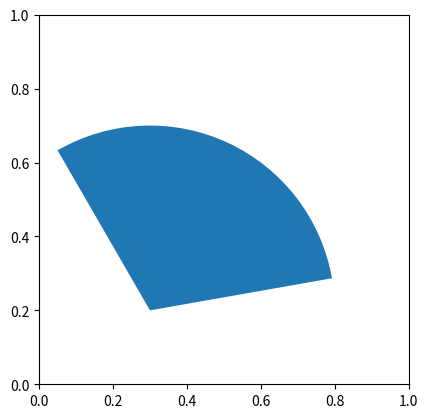
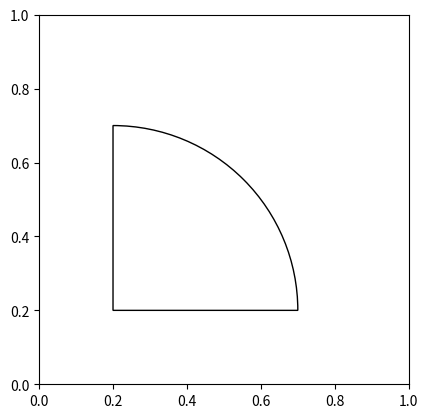
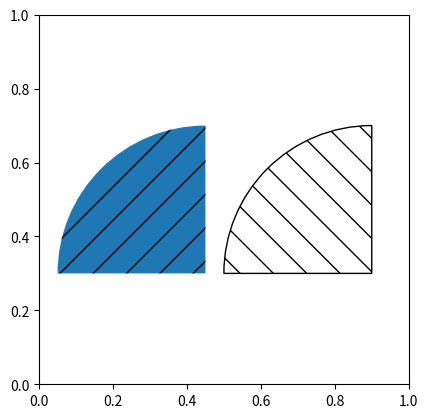
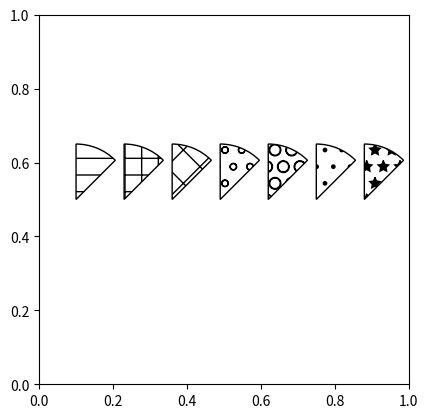
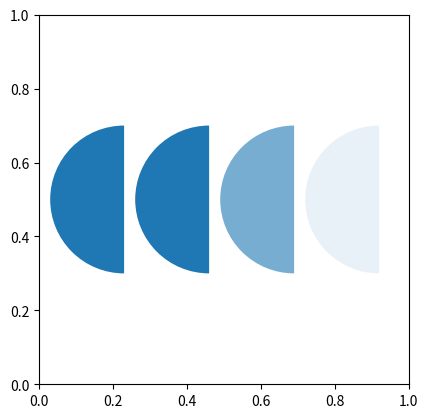
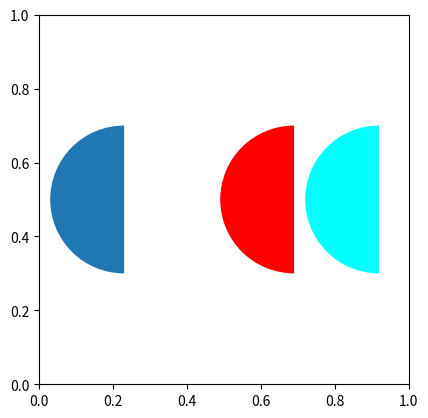
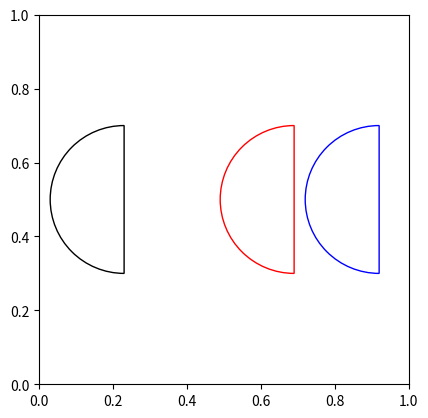
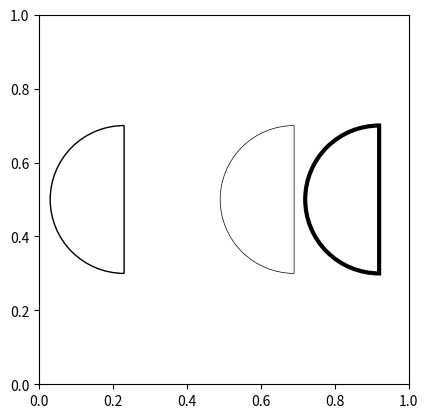
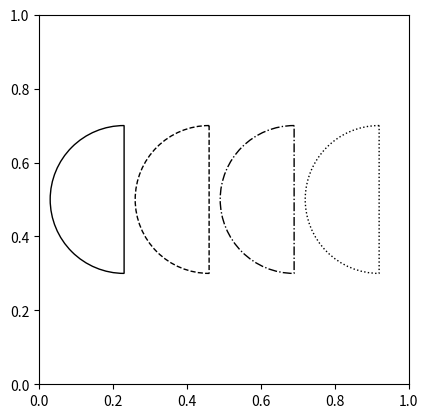
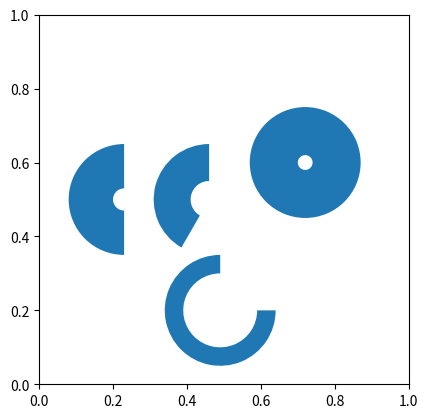

Source code (Python) for these figures, in order:
# -(1)
import matplotlib.pyplot as plt
import matplotlib.patches as patches

fig1 = plt.figure()
ax1 = fig1.add_subplot(111, aspect='equal')
ax1.add_patch(
    patches.Wedge(
        (0.3, 0.2),     # (x,y)
        0.5,            # radius
        10,             # theta1 (in degrees)
        120             # theta2
    )
)
fig1.savefig('wedge1.png', dpi=90, bbox_inches='tight')
# -(/1)

# -(2)
import matplotlib.pyplot as plt
import matplotlib.patches as patches

fig2 = plt.figure()
ax2 = fig2.add_subplot(111, aspect='equal')
ax2.add_patch(
    patches.Wedge(
        (0.2, 0.2),
        0.5,
        0,
        90,
        fill=False      # remove background
    )
)
fig2.savefig('wedge2.png', dpi=90, bbox_inches='tight')
# -(/2)

# -(3)
import matplotlib.pyplot as plt
import matplotlib.patches as patches

fig3 = plt.figure()
ax3 = fig3.add_subplot(111, aspect='equal')
for p in [
    patches.Wedge(
        (0.45, 0.3), 0.4, 90, 180,
        hatch='/'
    ),
    patches.Wedge(
        (0.90, 0.3), 0.4, 90, 180,
        hatch='\\',
        fill=False
    ),
]:
    ax3.add_patch(p)
fig3.savefig('wedge3.png', dpi=90, bbox_inches='tight')
# -(/3)

# -(4)
import matplotlib.pyplot as plt
import matplotlib.patches as patches

patterns = ['-', '+', 'x', 'o', 'O', '.', '*']  # more patterns
fig4 = plt.figure()
ax4 = fig4.add_subplot(111, aspect='equal')
for p in [
    patches.Wedge(
        (0.1 + (i * 0.13), 0.5),
        0.15,
        45,
        90,
        hatch=patterns[i],
        fill=False
    ) for i in range(len(patterns))
]:
    ax4.add_patch(p)
fig4.savefig('wedge4.png', dpi=90, bbox_inches='tight')
# -(/4)

# -(5)
import matplotlib.pyplot as plt
import matplotlib.patches as patches

fig5 = plt.figure()
ax5 = fig5.add_subplot(111, aspect='equal')
for p in [
    patches.Wedge(
        (0.23, 0.5), 0.2, 90, 270,
        alpha=None,
    ),
    patches.Wedge(
        (0.46, 0.5), 0.2, 90, 270,
        alpha=1.0
    ),
    patches.Wedge(
        (0.69, 0.5), 0.2, 90, 270,
        alpha=0.6
    ),
    patches.Wedge(
        (0.92, 0.5), 0.2, 90, 270,
        alpha=0.1
    ),
]:
    ax5.add_patch(p)
fig5.savefig('wedge5.png', dpi=90, bbox_inches='tight')
# -(/5)

# -(6)
import matplotlib.pyplot as plt
import matplotlib.patches as patches

fig6 = plt.figure()
ax6 = fig6.add_subplot(111, aspect='equal')
for p in [
    patches.Wedge(
        (0.23, 0.5), 0.2, 90, 270,
        facecolor=None      # Default
    ),
    patches.Wedge(
        (0.46, 0.5), 0.2, 90, 270,
        facecolor="none"     # No background
    ),
    patches.Wedge(
        (0.69, 0.5), 0.2, 90, 270,
        facecolor="red"
    ),
    patches.Wedge(
        (0.92, 0.5), 0.2, 90, 270,
        facecolor="#00ffff"
    ),
]:
    ax6.add_patch(p)
fig6.savefig('wedge6.png', dpi=90, bbox_inches='tight')
# -(/6)

# -(7)
import matplotlib.pyplot as plt
import matplotlib.patches as patches

fig7 = plt.figure()
ax7 = fig7.add_subplot(111, aspect='equal')
for p in [
    patches.Wedge(
        (0.23, 0.5), 0.2, 90, 270, fill=False,
        edgecolor=None      # Default
    ),
    patches.Wedge(
        (0.56, 0.5), 0.2, 90, 270, fill=False,
        edgecolor="none"     # No border
    ),
    patches.Wedge(
        (0.69, 0.5), 0.2, 90, 270, fill=False,
        edgecolor="red"
    ),
    patches.Wedge(
        (0.92, 0.5), 0.2, 90, 270, fill=False,
        edgecolor="#0000ff"
    ),
]:
    ax7.add_patch(p)
fig7.savefig('wedge7.png', dpi=90, bbox_inches='tight')
# -(/7)

# -(8)
import matplotlib.pyplot as plt
import matplotlib.patches as patches

fig8 = plt.figure()
ax8 = fig8.add_subplot(111, aspect='equal')
for p in [
    patches.Wedge(
        (0.23, 0.5), 0.2, 90, 270, fill=False,
        linewidth=None      # Default
    ),
    patches.Wedge(
        (0.46, 0.5), 0.2, 90, 270, fill=False,
        linewidth=0
    ),
    patches.Wedge(
        (0.69, 0.5), 0.2, 90, 270, fill=False,
        linewidth=0.5
    ),
    patches.Wedge(
        (0.92, 0.5), 0.2, 90, 270, fill=False,
        linewidth=3
    ),
]:
    ax8.add_patch(p)
fig8.savefig('wedge8.png', dpi=90, bbox_inches='tight')
# -(/8)

# -(9)
import matplotlib.pyplot as plt
import matplotlib.patches as patches

fig9 = plt.figure()
ax9 = fig9.add_subplot(111, aspect='equal')
for p in [
    patches.Wedge(
        (0.23, 0.5), 0.2, 90, 270, fill=False,
        linestyle='solid'   # Default
    ),
    patches.Wedge(
        (0.46, 0.5), 0.2, 90, 270, fill=False,
        linestyle='dashed'
    ),
    patches.Wedge(
        (0.69, 0.5), 0.2, 90, 270, fill=False,
        linestyle='dashdot'
    ),
    patches.Wedge(
        (0.92, 0.5), 0.2, 90, 270, fill=False,
        linestyle='dotted'
    ),
]:
    ax9.add_patch(p)
fig9.savefig('wedge9.png', dpi=90, bbox_inches='tight')
# -(/9)

# -(10)
import matplotlib.pyplot as plt
import matplotlib.patches as patches

fig10 = plt.figure()
ax10 = fig10.add_subplot(111, aspect='equal')
for p in [
    patches.Wedge(
        (0.23, 0.5), 0.15, 90, 270,
        width=0.12  # draw wedge from radius to (radius - width)
    ),
    patches.Wedge(
        (0.46, 0.5), 0.15, 90, 240,
        width=0.1
    ),
    patches.Wedge(
        (0.49, 0.2), 0.15, 90, 360,
        width=0.05
    ),
    patches.Wedge(
        (0.72, 0.6), 0.15, 0, 360,
        width=0.13
    ),
]:
    ax10.add_patch(p)
fig10.savefig('wedge10.png', dpi=90, bbox_inches='tight')
# -(/10)
